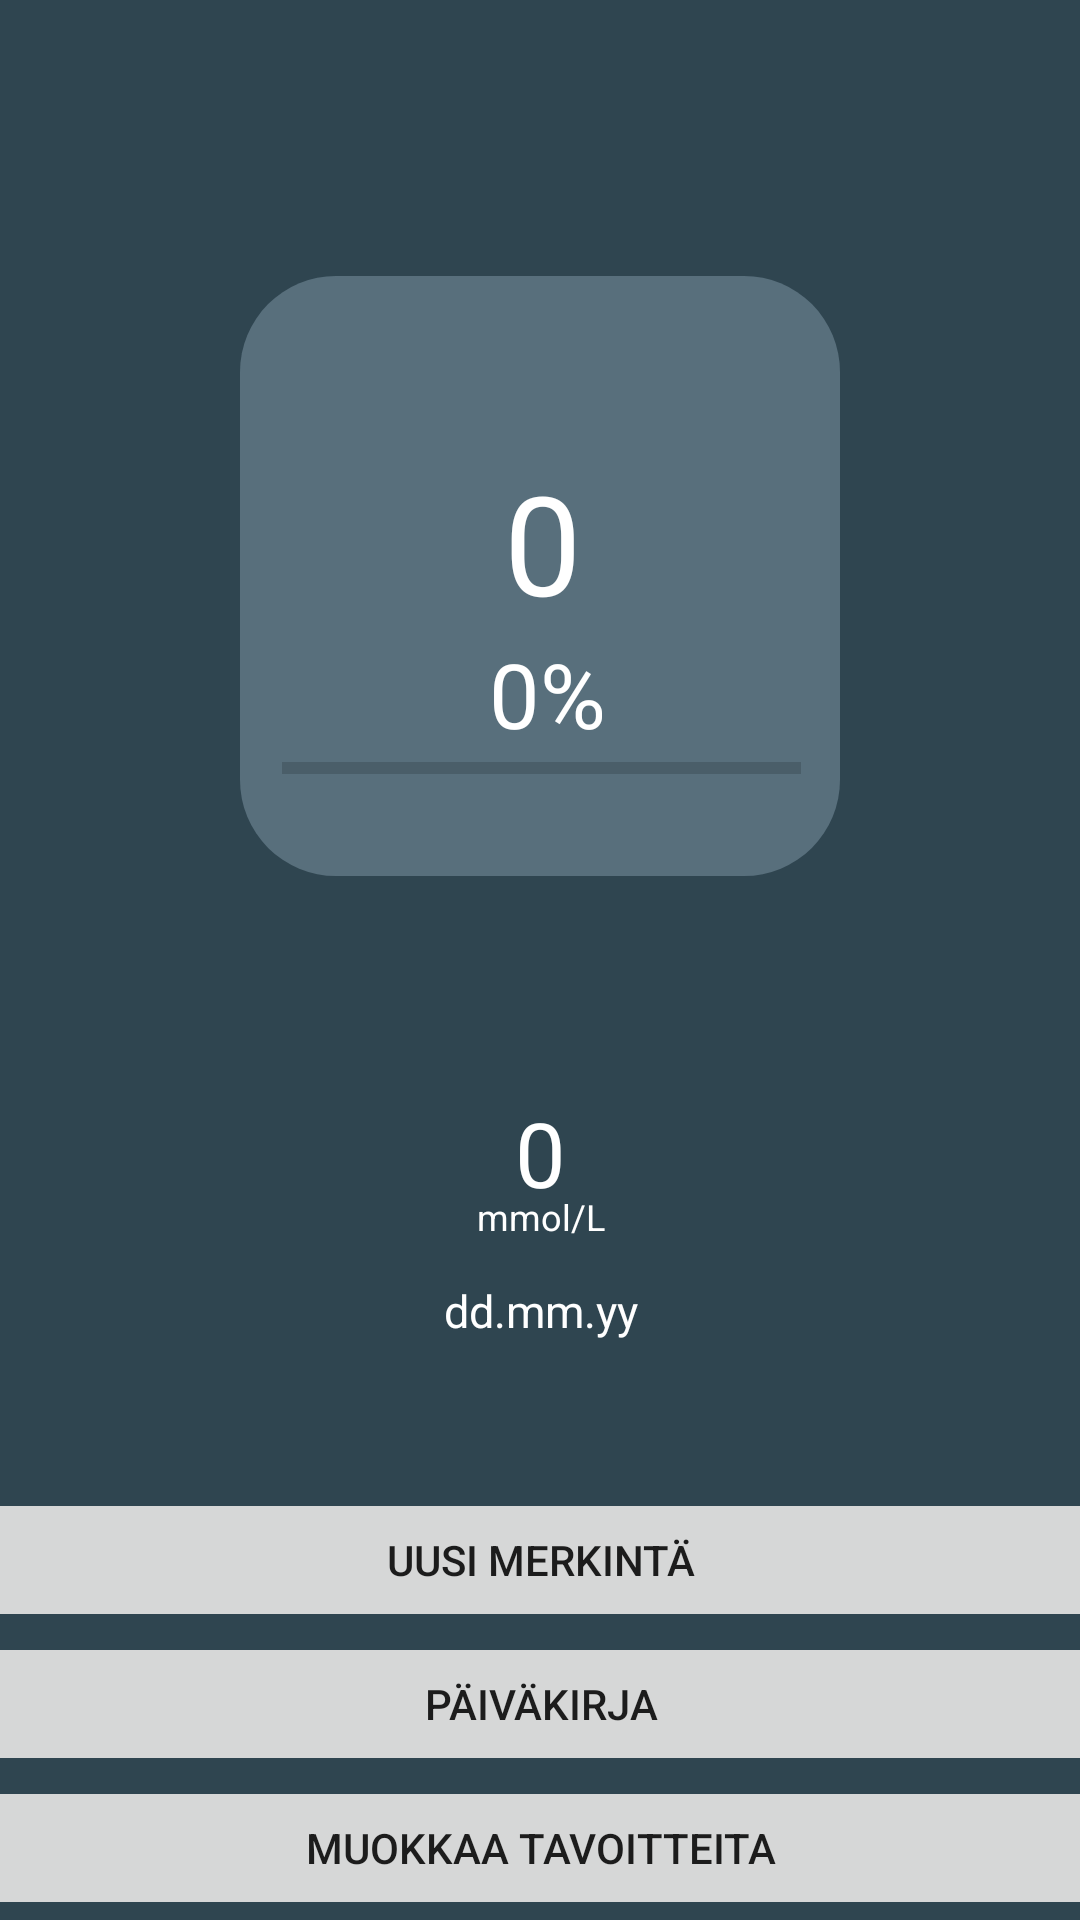

Android layout source for this screen:
<!-- AndroidManifest.xml: application theme Theme.RyhmaKaakkoApplication -->
<!-- res/layout/activity_main.xml -->
<?xml version="1.0" encoding="utf-8"?>

<androidx.constraintlayout.widget.ConstraintLayout xmlns:android="http://schemas.android.com/apk/res/android"
    xmlns:app="http://schemas.android.com/apk/res-auto"
    xmlns:tools="http://schemas.android.com/tools"
    android:layout_width="match_parent"
    android:layout_height="match_parent"
    tools:context=".activity_main">


    
    <ImageView
        android:id="@+id/imageView"
        android:layout_width="200dp"
        android:layout_height="200dp"
        app:layout_constraintBottom_toTopOf="@+id/guideline4"
        app:layout_constraintEnd_toStartOf="@+id/guideline2"
        app:layout_constraintHorizontal_bias="1.0"
        app:layout_constraintStart_toStartOf="@+id/guideline2"
        app:layout_constraintTop_toTopOf="@+id/guideline4"
        app:srcCompat="@drawable/rounded_rectangle_textview" />

    <TextView
        android:id="@+id/stepPercentageView"
        android:layout_width="wrap_content"
        android:layout_height="wrap_content"
        android:layout_marginTop="119dp"
        android:layout_marginEnd="78dp"
        android:layout_marginRight="78dp"
        android:background="@null"
        android:gravity="center"
        android:shape="oval"
        android:text="0%"
        android:textColor="@color/white"
        android:textSize="30sp"
        app:layout_constraintEnd_toEndOf="@+id/imageView"
        app:layout_constraintTop_toTopOf="@+id/imageView" />

    <TextView
        android:id="@+id/sugarView"
        android:layout_width="85dp"
        android:layout_height="wrap_content"
        android:height="85dp"
        android:background="@drawable/round_textview"
        android:gravity="center"
        android:shape="oval"
        android:text="0"
        android:textColor="@color/white"
        android:textSize="30sp"
        app:layout_constraintBottom_toTopOf="@+id/guideline3"
        app:layout_constraintEnd_toStartOf="@+id/guideline2"
        app:layout_constraintHorizontal_bias="0.5"
        app:layout_constraintStart_toStartOf="@+id/guideline2"
        app:layout_constraintTop_toTopOf="@+id/guideline3" />


    <Button
        android:id="@+id/note"
        android:layout_width="400dp"
        android:layout_height="wrap_content"
        android:layout_marginBottom="96dp"
        android:onClick="onButtonPressed"
        android:stateListAnimator="@null"
        android:text="UUSI MERKINTÄ"
        app:layout_constraintBottom_toBottomOf="parent"
        app:layout_constraintEnd_toEndOf="parent"
        app:layout_constraintStart_toStartOf="parent" />

    <Button
        android:id="@+id/diary"
        android:layout_width="400dp"
        android:layout_height="wrap_content"
        android:onClick="onButtonPressed"
        android:stateListAnimator="@null"
        android:text="PÄIVÄKIRJA"
        app:layout_constraintEnd_toEndOf="parent"
        app:layout_constraintStart_toStartOf="parent"
        app:layout_constraintTop_toBottomOf="@+id/note" />

    <Button
        android:id="@+id/goalBtn"
        android:layout_width="400dp"
        android:layout_height="wrap_content"
        android:onClick="onButtonPressed"
        android:stateListAnimator="@null"
        android:text="Muokkaa tavoitteita"
        app:layout_constraintEnd_toEndOf="parent"
        app:layout_constraintStart_toStartOf="parent"
        app:layout_constraintTop_toBottomOf="@+id/diary" />

    <TextView
        android:id="@+id/stepcountView"
        android:layout_width="wrap_content"
        android:layout_height="wrap_content"
        android:layout_marginStart="88dp"
        android:layout_marginLeft="88dp"
        android:layout_marginTop="58dp"
        android:layout_marginEnd="86dp"
        android:layout_marginRight="86dp"
        android:background="@null"
        android:gravity="center"
        android:text="0"
        android:textColor="#FFFFFF"
        android:textSize="46sp"
        app:layout_constraintEnd_toEndOf="@+id/imageView"
        app:layout_constraintStart_toStartOf="@+id/imageView"
        app:layout_constraintTop_toTopOf="@+id/imageView" />

    <androidx.constraintlayout.widget.Guideline
        android:id="@+id/guideline2"
        android:layout_width="wrap_content"
        android:layout_height="wrap_content"
        android:background="@null"
        android:orientation="vertical"
        app:layout_constraintGuide_percent="0.5" />

    <TextView
        android:id="@+id/sugarDesc"
        android:layout_width="wrap_content"
        android:layout_height="wrap_content"
        android:layout_marginBottom="13dp"
        android:background="@null"
        android:gravity="center"
        android:text="mmol/L"
        android:textColor="#FFFFFF"
        android:textColorHighlight="#FFFFFF"
        android:textSize="12sp"
        app:layout_constraintBottom_toBottomOf="@+id/sugarView"
        app:layout_constraintEnd_toEndOf="@+id/sugarView"
        app:layout_constraintStart_toStartOf="@+id/sugarView" />

    <TextView
        android:id="@+id/sugarDateView"
        android:layout_width="wrap_content"
        android:layout_height="wrap_content"
        android:background="@null"
        android:gravity="center"
        android:text="dd.mm.yy"
        android:textColor="#FFFFFF"
        android:textSize="15sp"
        app:layout_constraintEnd_toEndOf="@+id/sugarView"
        app:layout_constraintStart_toStartOf="@+id/sugarView"
        app:layout_constraintTop_toBottomOf="@+id/sugarView" />

    <TextView
        android:id="@+id/differenceView"
        android:layout_width="wrap_content"
        android:layout_height="wrap_content"
        android:layout_marginStart="14dp"
        android:layout_marginLeft="14dp"
        android:layout_marginTop="12dp"
        android:layout_marginEnd="14dp"
        android:layout_marginRight="14dp"
        android:layout_marginBottom="54dp"
        android:background="@null"
        android:gravity="center"
        android:textColor="@color/white"
        app:layout_constraintBottom_toBottomOf="@+id/sugarView"
        app:layout_constraintEnd_toEndOf="@+id/sugarView"
        app:layout_constraintStart_toStartOf="@+id/sugarView"
        app:layout_constraintTop_toTopOf="@+id/sugarView" />

    <ProgressBar
        android:id="@+id/progressBar"
        style="?android:attr/progressBarStyleHorizontal"
        android:layout_width="173dp"
        android:layout_height="10dp"
        android:layout_marginTop="159dp"
        android:layout_marginEnd="13dp"
        android:layout_marginRight="13dp"
        android:background="@null"
        app:layout_constraintEnd_toEndOf="@+id/imageView"
        app:layout_constraintTop_toTopOf="@+id/imageView" />

    <androidx.constraintlayout.widget.Guideline
        android:id="@+id/guideline3"
        android:layout_width="wrap_content"
        android:layout_height="wrap_content"
        android:orientation="horizontal"
        app:layout_constraintGuide_percent="0.6" />

    <androidx.constraintlayout.widget.Guideline
        android:id="@+id/guideline4"
        android:layout_width="wrap_content"
        android:layout_height="wrap_content"
        android:orientation="horizontal"
        app:layout_constraintGuide_percent="0.3" />




</androidx.constraintlayout.widget.ConstraintLayout>
<!-- resources referenced by this layout -->
<resources>
  <color name="white">#FFFFFFFF</color>
  <!-- drawable rounded_rectangle_textview (drawable) -->
  <?xml version="1.0" encoding="utf-8"?>
  <selector xmlns:android="http://schemas.android.com/apk/res/android">
      <item android:drawable="@drawable/roundedrectangle"/>
  </selector>
  <style name="Theme.RyhmaKaakkoApplication" parent="Theme.MaterialComponents.DayNight.DarkActionBar">
          
          <item name="colorPrimary">@color/LIGHTBLUE</item>
          <item name="colorPrimaryVariant">@color/DARKBLUE</item>
          <item name="colorOnPrimary">@color/white</item>
          
          <item name="colorSecondary">@color/teal_200</item>
          <item name="colorSecondaryVariant">@color/teal_700</item>
          <item name="colorOnSecondary">@color/black</item>
          
          <item name="android:statusBarColor" tools:targetApi="l">?attr/colorPrimaryVariant</item>
          
          <item name="android:background">@color/DARKBLUE</item>
      </style>
  <!-- drawable roundedrectangle (drawable) -->
  <?xml version="1.0" encoding="UTF-8"?>
  <shape xmlns:android="http://schemas.android.com/apk/res/android"
      android:shape="rectangle">
  
      <solid android:color="@color/LIGHTBLUE" />
  
      <corners android:radius="32dp" />
  
  </shape>
  <color name="LIGHTBLUE">#586f7c</color>
  <color name="DARKBLUE">#2f4550</color>
  <color name="teal_200">#FF03DAC5</color>
  <color name="teal_700">#FF018786</color>
  <color name="black">#FF000000</color>
</resources>
